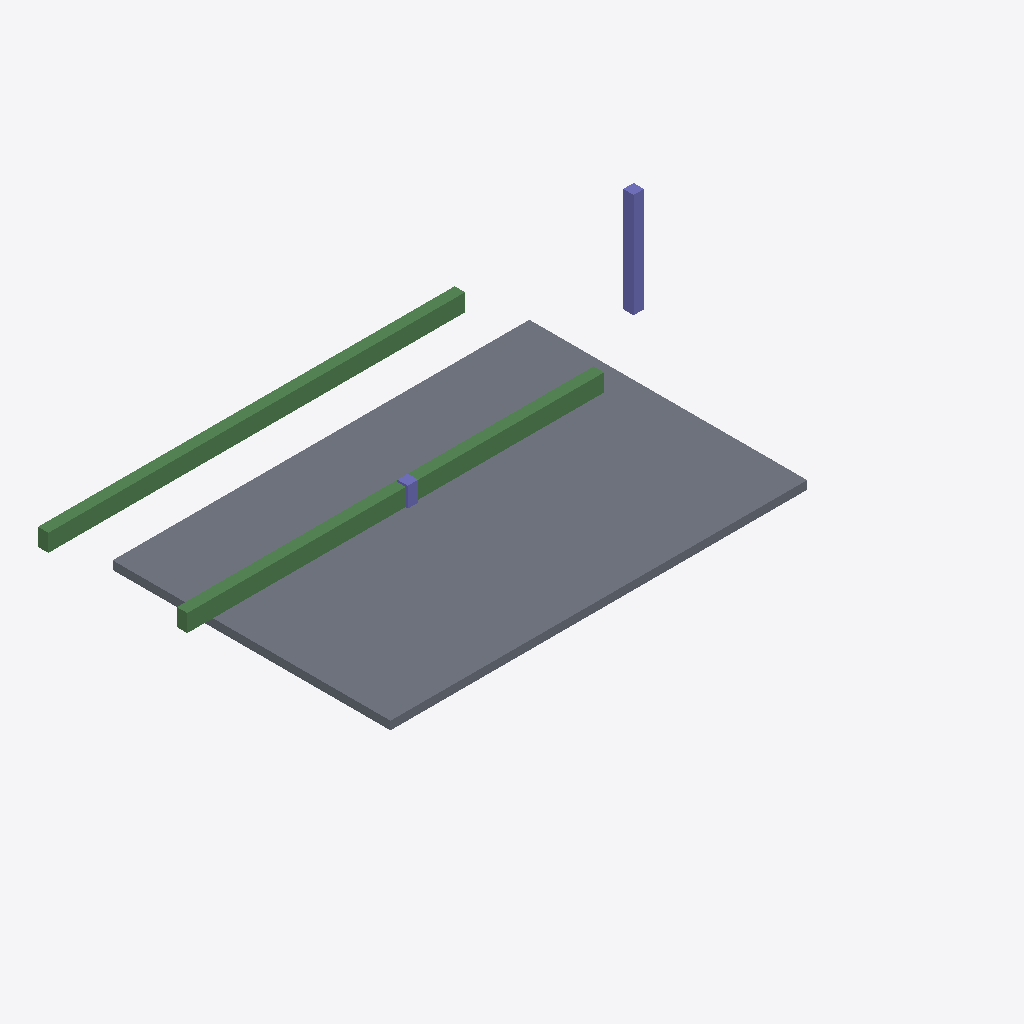
Isometric view of an IFC building model (IFC-SPF (STEP), schema IFC4, length unit millimetre), seen from the south-west, elements coloured by IFC class: 2 beams (green), 2 columns (violet), 1 slab (grey).
Extent 0.017 m × 0.010 m × 0.003 m (x, y, z). Elements (5): 2 IfcBeam, 2 IfcColumn, 1 IfcSlab.

HEADER;
FILE_DESCRIPTION(('ViewDefinition[DesignTransferView]'),'2;1');
FILE_NAME('/dev/null','2026-06-07T19:48:02+00:00',(''),(''),'IfcOpenShell 0.8.3.post2','IfcOpenShell 0.8.3.post2','Nobody');
FILE_SCHEMA(('IFC4'));
ENDSEC;
DATA;
#1=IFCPROJECT('1ly5G$rVn4$QJK6EJ04Gum',$,'Les Peupliers — Lot Structure',$,$,$,$,(#10),#5);
#12=IFCSITE('0MBLRQa2D6Ff9uHwDgScWe',$,'Parcelle',$,$,$,$,$,$,$,$,$,$,$);
#13=IFCBUILDING('0uLkthZGj2VQdWJ1ZG7nZz',$,'Bâtiment A',$,$,$,$,$,$,$,$,$);
#14=IFCBUILDINGSTOREY('0MVQHtO0143x8csECXzuyS',$,'RDC',$,$,$,$,$,$,$);
#18=IFCSLAB('164donMUj5MgeX$$ZmtsQD',$,'Dalle RDC',$,$,#98,#30,$,$);
#44=IFCBEAM('3IG9wabcb8nxp2k0og8Wqy',$,'Poutre PB2',$,$,#93,#56,$,$);
#31=IFCBEAM('2h1TApykb2KRf8jMlTExh7',$,'Poutre PB1',$,$,#108,#43,$,$);
#70=IFCCOLUMN('3y9FlS49X9IOM4IL3uKN0B',$,'Poteau P2',$,$,#88,#82,$,$);
#57=IFCCOLUMN('07qQ5X9rH4IOmOQaZCSLRN',$,'Poteau P1',$,$,#103,#69,$,$);
ENDSEC;
